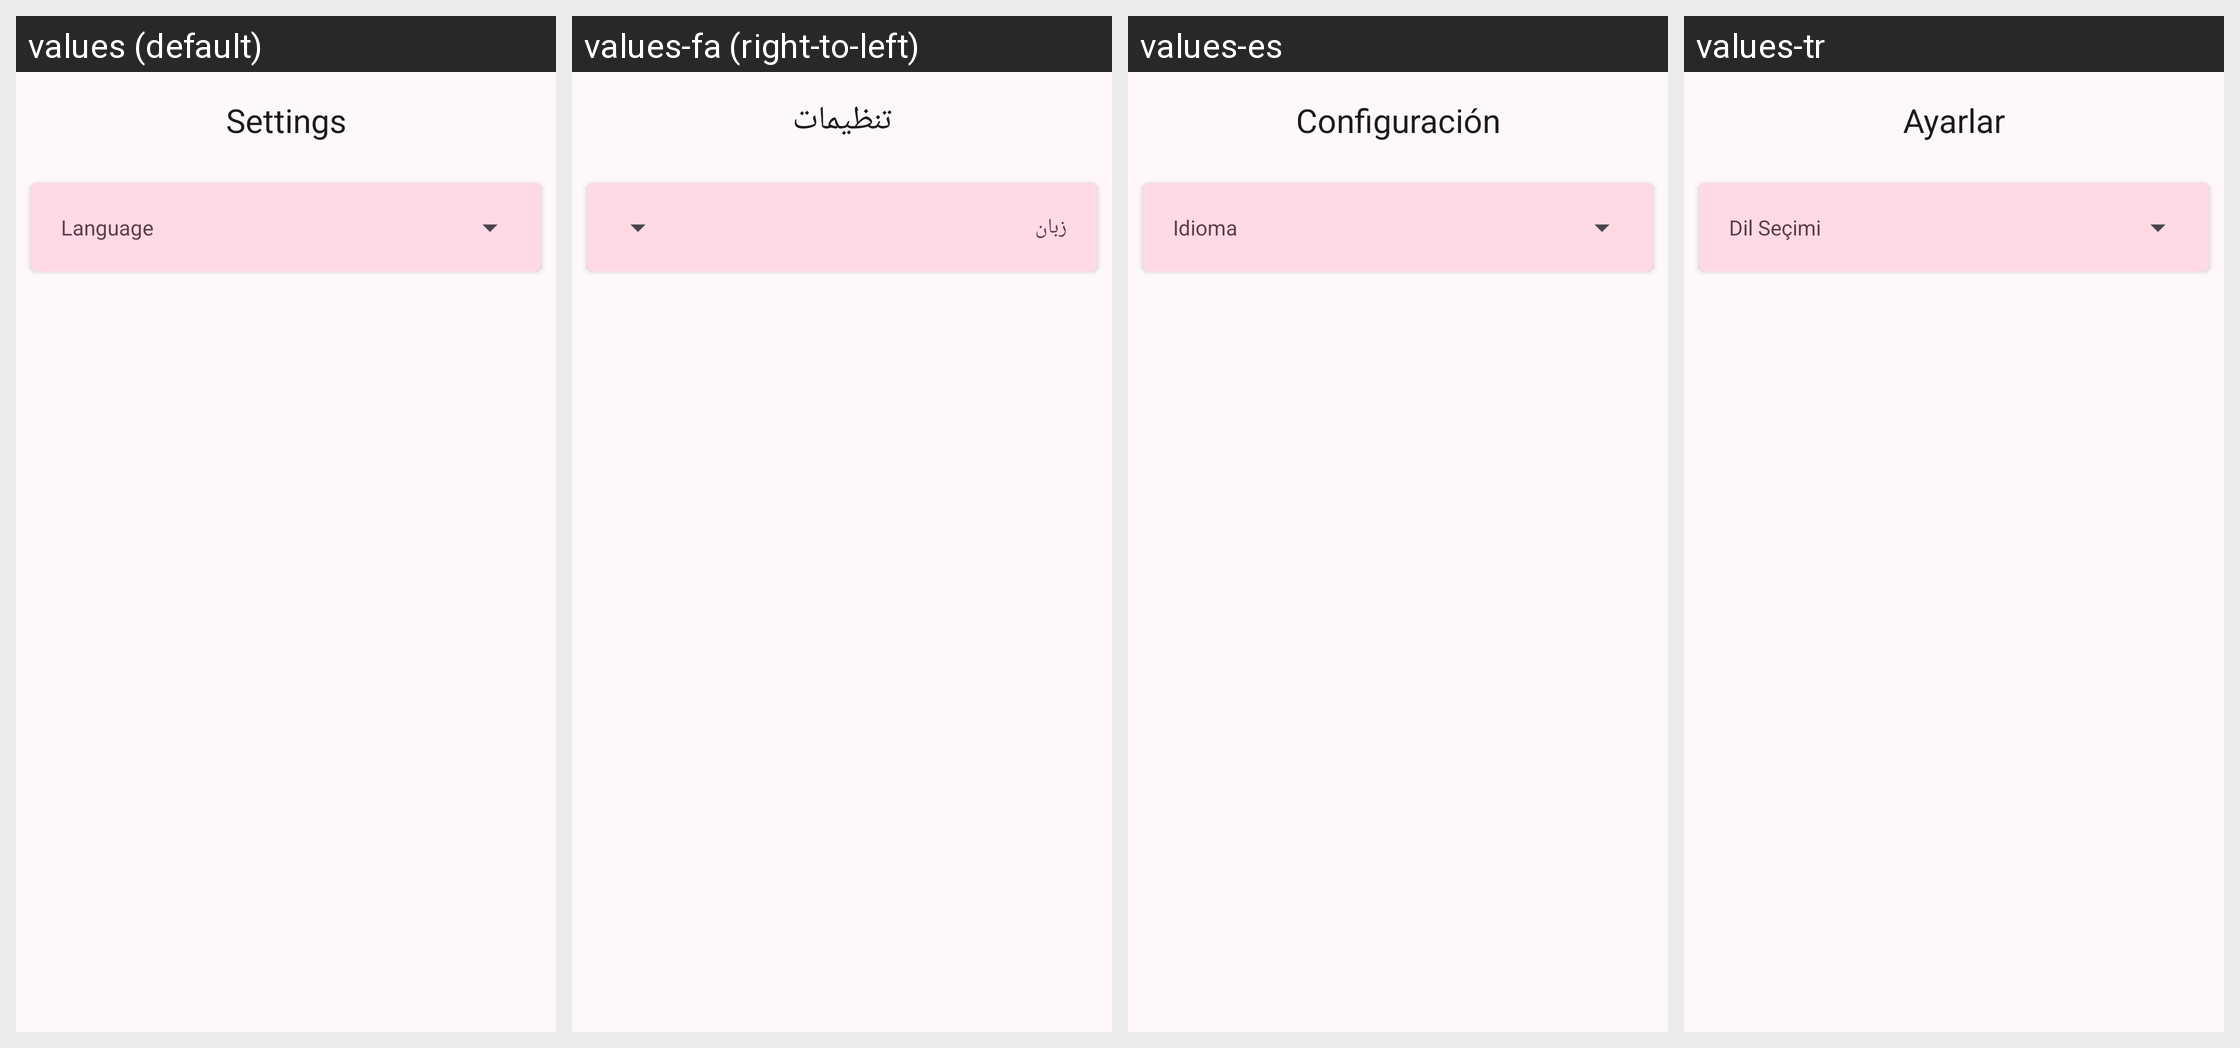

The same Android screen rendered under several of its app's locales, left to right. List the strings drawn on it with the default value and each locale's translation.
Android screen res/layout/activity_settings.xml rendered under 4 locales, left to right: values (default), values-fa (right-to-left), values-es, values-tr. Device: Nexus 5 (rendered at 1080×1920; each locale shown at half size, 540×960, under a caption strip naming it); theme Theme.Mafia.
Strings drawn on this screen, with the default value and each locale's value (text and hints the layout hard-codes, and strings that could not be matched under every locale, appear in the picture but are not listed):

settings
  values: Settings
  values-fa: تنظیمات
  values-es: Configuración
  values-tr: Ayarlar

language
  values: Language
  values-fa: زبان
  values-es: Idioma
  values-tr: Dil Seçimi
